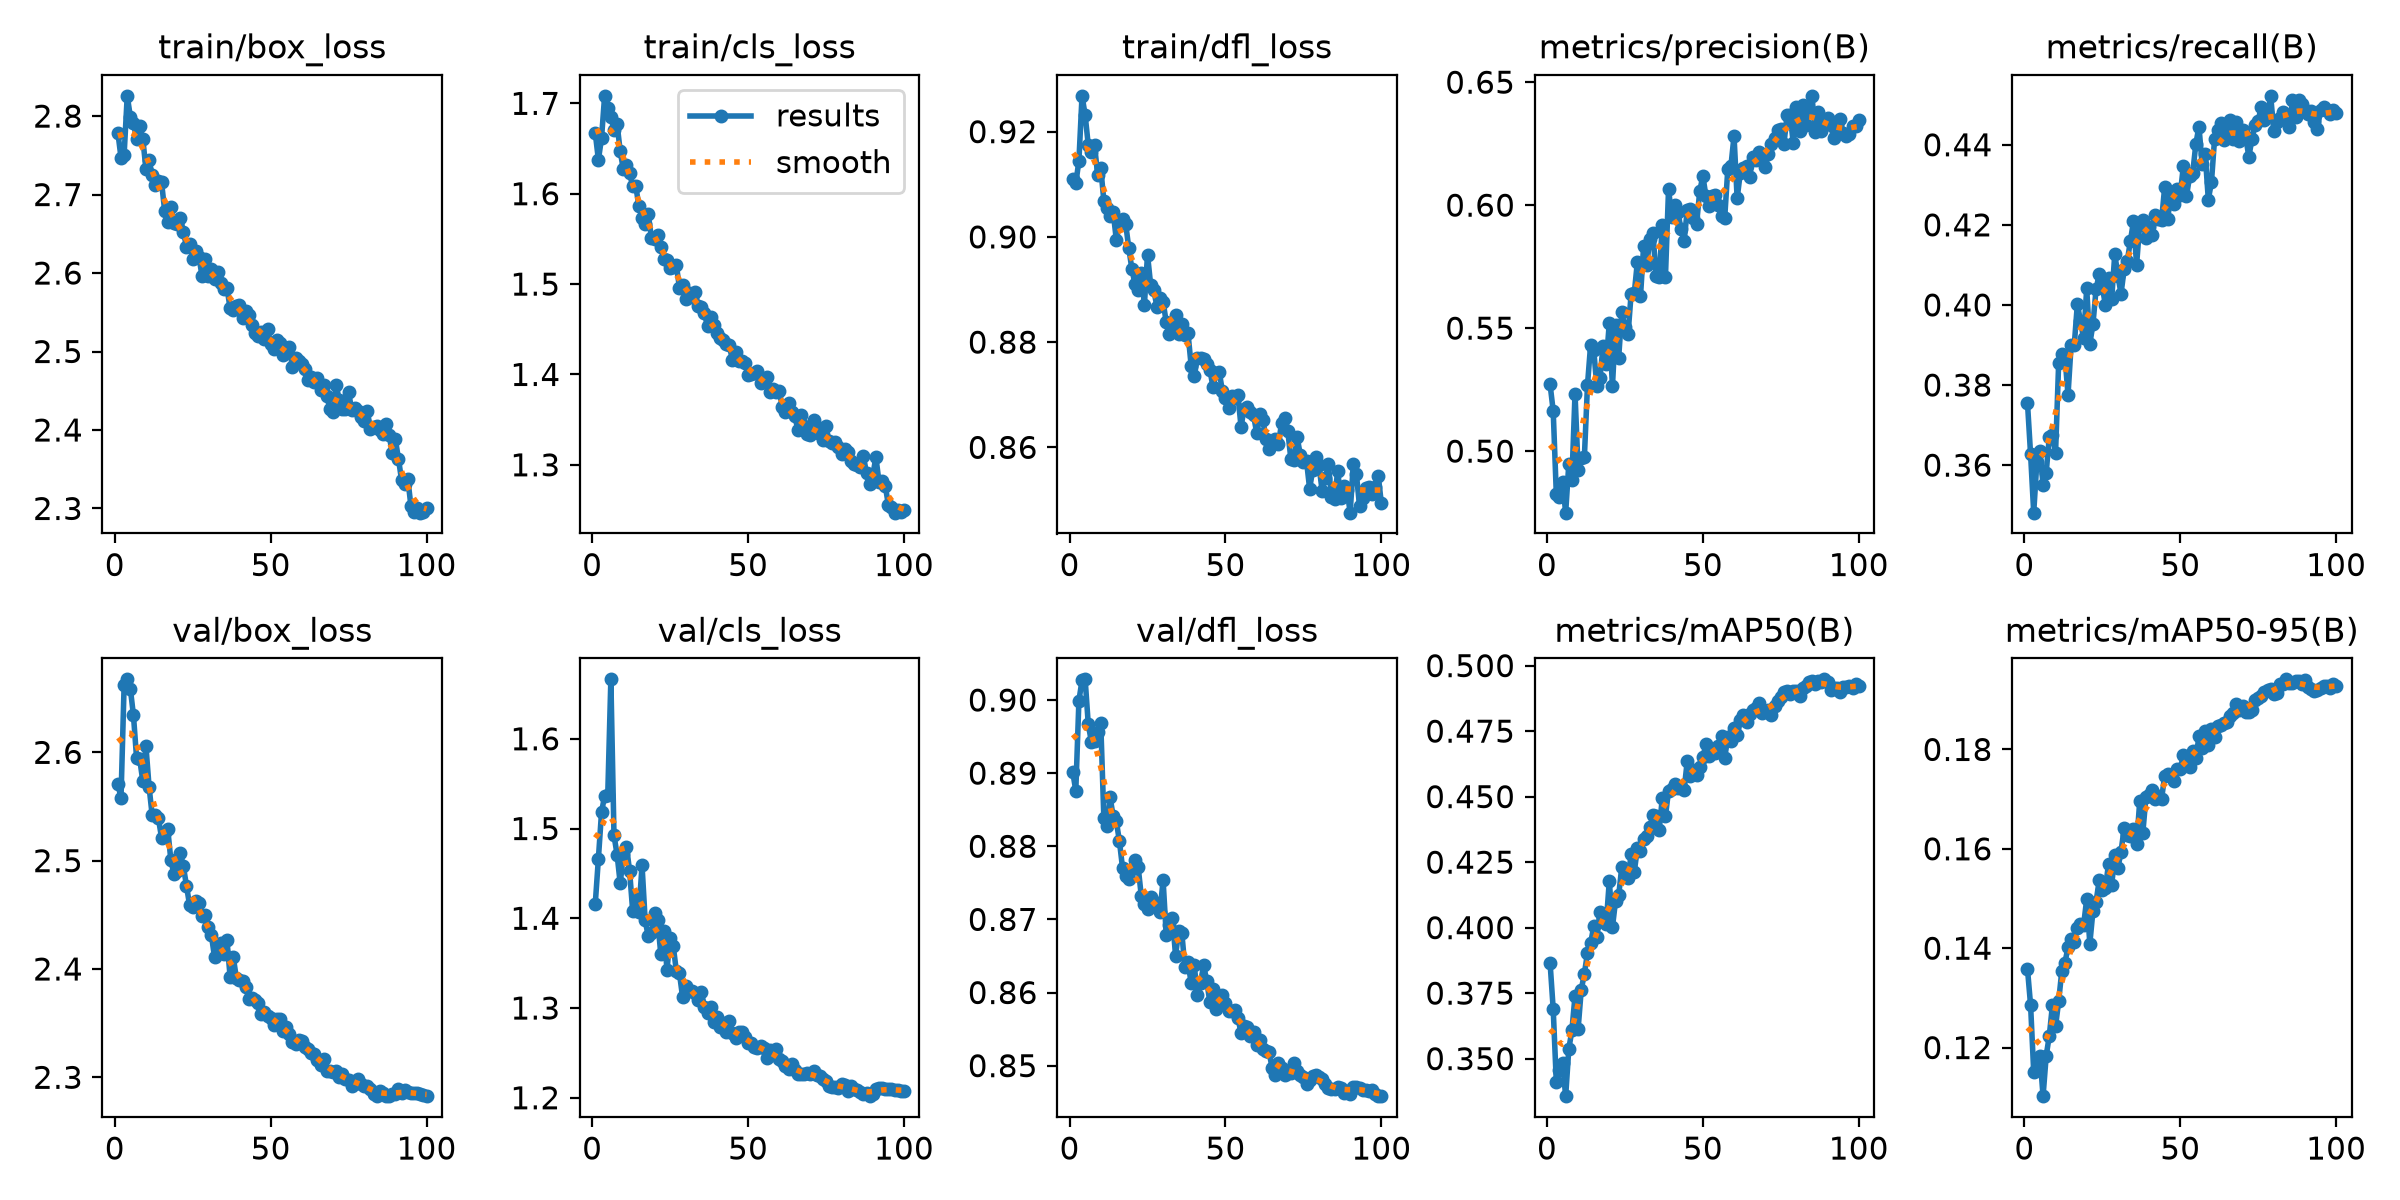

The data file committed next to this chart (first rows):
epoch, time, train/box_loss, train/cls_loss, train/dfl_loss, metrics/precision(B), metrics/recall(B), metrics/mAP50(B), metrics/mAP50-95(B), val/box_loss, val/cls_loss, val/dfl_loss, lr/pg0, lr/pg1, lr/pg2, lr/pg3, lr/pg4, lr/pg5, lr/pg6, lr/pg7
1, 276.5, 2.779, 1.667, 0.911, 0.5272, 0.3755, 0.3866, 0.1358, 2.571, 1.416, 0.8902, 0.009988, 0.003329, 0.009988, 0.003329, 0.009988, 0.003329, 0.009988, 0.003329
2, 438.2, 2.747, 1.638, 0.9102, 0.5164, 0.3627, 0.369, 0.1285, 2.558, 1.467, 0.8876, 0.01979, 0.006597, 0.01979, 0.006597, 0.01979, 0.006597, 0.01979, 0.006597
3, 606.7, 2.751, 1.661, 0.9145, 0.4826, 0.3481, 0.3412, 0.1151, 2.662, 1.518, 0.8999, 0.02939, 0.009798, 0.02939, 0.009798, 0.02939, 0.009798, 0.02939, 0.009798
4, 900.5, 2.826, 1.708, 0.9268, 0.4813, 0.3607, 0.3456, 0.1158, 2.667, 1.537, 0.9027, 0.02911, 0.009703, 0.02911, 0.009703, 0.02911, 0.009703, 0.02911, 0.009703
5, 1228, 2.799, 1.695, 0.9232, 0.4875, 0.3635, 0.3484, 0.1183, 2.659, 1.537, 0.9028, 0.02881, 0.009604, 0.02881, 0.009604, 0.02881, 0.009604, 0.02881, 0.009604
6, 1483, 2.791, 1.685, 0.9174, 0.475, 0.3551, 0.3357, 0.1102, 2.634, 1.666, 0.8967, 0.02851, 0.009505, 0.02851, 0.009505, 0.02851, 0.009505, 0.02851, 0.009505
7, 1614, 2.771, 1.67, 0.9161, 0.4947, 0.3582, 0.3536, 0.1183, 2.595, 1.492, 0.8943, 0.02822, 0.009406, 0.02822, 0.009406, 0.02822, 0.009406, 0.02822, 0.009406
8, 1738, 2.787, 1.677, 0.9175, 0.4883, 0.367, 0.3608, 0.1224, 2.594, 1.471, 0.8944, 0.02792, 0.009307, 0.02792, 0.009307, 0.02792, 0.009307, 0.02792, 0.009307
9, 1857, 2.771, 1.647, 0.9119, 0.5234, 0.3674, 0.374, 0.1285, 2.573, 1.439, 0.8957, 0.02762, 0.009208, 0.02762, 0.009208, 0.02762, 0.009208, 0.02762, 0.009208
10, 1973, 2.733, 1.627, 0.9131, 0.4923, 0.3629, 0.3615, 0.1242, 2.606, 1.471, 0.8969, 0.02733, 0.009109, 0.02733, 0.009109, 0.02733, 0.009109, 0.02733, 0.009109
11, 2084, 2.744, 1.632, 0.9069, 0.4971, 0.3854, 0.3763, 0.1293, 2.568, 1.48, 0.8839, 0.02703, 0.00901, 0.02703, 0.00901, 0.02703, 0.00901, 0.02703, 0.00901
12, 2198, 2.725, 1.623, 0.9054, 0.4975, 0.3876, 0.3825, 0.1354, 2.542, 1.453, 0.8827, 0.02673, 0.008911, 0.02673, 0.008911, 0.02673, 0.008911, 0.02673, 0.008911
13, 2320, 2.712, 1.608, 0.904, 0.5269, 0.3874, 0.3903, 0.137, 2.542, 1.408, 0.8867, 0.02644, 0.008812, 0.02644, 0.008812, 0.02644, 0.008812, 0.02644, 0.008812
14, 2442, 2.718, 1.608, 0.9046, 0.5432, 0.3775, 0.3941, 0.1402, 2.539, 1.422, 0.8841, 0.02614, 0.008713, 0.02614, 0.008713, 0.02614, 0.008713, 0.02614, 0.008713
15, 2558, 2.716, 1.586, 0.8994, 0.5412, 0.39, 0.4004, 0.1418, 2.521, 1.408, 0.8834, 0.02584, 0.008614, 0.02584, 0.008614, 0.02584, 0.008614, 0.02584, 0.008614
16, 2683, 2.679, 1.573, 0.9026, 0.5263, 0.3899, 0.3965, 0.1413, 2.526, 1.459, 0.8807, 0.02555, 0.008515, 0.02555, 0.008515, 0.02555, 0.008515, 0.02555, 0.008515
17, 2813, 2.664, 1.567, 0.9034, 0.5297, 0.4002, 0.406, 0.144, 2.529, 1.398, 0.877, 0.02525, 0.008416, 0.02525, 0.008416, 0.02525, 0.008416, 0.02525, 0.008416
18, 2933, 2.684, 1.577, 0.9025, 0.5428, 0.396, 0.4039, 0.1448, 2.5, 1.38, 0.876, 0.02495, 0.008317, 0.02495, 0.008317, 0.02495, 0.008317, 0.02495, 0.008317
19, 3057, 2.664, 1.551, 0.8979, 0.5356, 0.3917, 0.4015, 0.1447, 2.487, 1.383, 0.8756, 0.02465, 0.008218, 0.02465, 0.008218, 0.02465, 0.008218, 0.02465, 0.008218
20, 3200, 2.662, 1.549, 0.8938, 0.5522, 0.4041, 0.4179, 0.1499, 2.49, 1.406, 0.8769, 0.02436, 0.008119, 0.02436, 0.008119, 0.02436, 0.008119, 0.02436, 0.008119
21, 3343, 2.67, 1.554, 0.891, 0.5263, 0.3903, 0.4001, 0.1409, 2.507, 1.398, 0.8781, 0.02406, 0.00802, 0.02406, 0.00802, 0.02406, 0.00802, 0.02406, 0.00802
22, 3487, 2.653, 1.541, 0.8899, 0.5512, 0.3952, 0.4102, 0.1475, 2.495, 1.361, 0.8772, 0.02376, 0.007921, 0.02376, 0.007921, 0.02376, 0.007921, 0.02376, 0.007921
23, 3616, 2.634, 1.528, 0.8931, 0.538, 0.4039, 0.4123, 0.1494, 2.477, 1.386, 0.8732, 0.02347, 0.007822, 0.02347, 0.007822, 0.02347, 0.007822, 0.02347, 0.007822
24, 3734, 2.638, 1.527, 0.8871, 0.5565, 0.4077, 0.4231, 0.1536, 2.459, 1.343, 0.8721, 0.02317, 0.007723, 0.02317, 0.007723, 0.02317, 0.007723, 0.02317, 0.007723
25, 3906, 2.618, 1.517, 0.8966, 0.5503, 0.4044, 0.4195, 0.1517, 2.458, 1.378, 0.8714, 0.02287, 0.007624, 0.02287, 0.007624, 0.02287, 0.007624, 0.02287, 0.007624
26, 4041, 2.628, 1.519, 0.891, 0.5474, 0.4, 0.4188, 0.1521, 2.463, 1.369, 0.8731, 0.02258, 0.007525, 0.02258, 0.007525, 0.02258, 0.007525, 0.02258, 0.007525
27, 4179, 2.621, 1.521, 0.89, 0.564, 0.4068, 0.4279, 0.157, 2.461, 1.341, 0.8721, 0.02228, 0.007426, 0.02228, 0.007426, 0.02228, 0.007426, 0.02228, 0.007426
28, 4303, 2.596, 1.496, 0.8868, 0.5641, 0.4014, 0.4212, 0.1526, 2.449, 1.339, 0.8722, 0.02198, 0.007327, 0.02198, 0.007327, 0.02198, 0.007327, 0.02198, 0.007327
29, 4425, 2.618, 1.499, 0.8883, 0.5769, 0.4127, 0.4303, 0.1587, 2.45, 1.312, 0.871, 0.02168, 0.007228, 0.02168, 0.007228, 0.02168, 0.007228, 0.02168, 0.007228
30, 4547, 2.596, 1.484, 0.8877, 0.5629, 0.4073, 0.4292, 0.1561, 2.438, 1.325, 0.8754, 0.02139, 0.007129, 0.02139, 0.007129, 0.02139, 0.007129, 0.02139, 0.007129
31, 4670, 2.605, 1.49, 0.8838, 0.5834, 0.4028, 0.4339, 0.1594, 2.431, 1.319, 0.8679, 0.02109, 0.00703, 0.02109, 0.00703, 0.02109, 0.00703, 0.02109, 0.00703
32, 4789, 2.593, 1.485, 0.8815, 0.5756, 0.4089, 0.4349, 0.1641, 2.411, 1.319, 0.8692, 0.02079, 0.006931, 0.02079, 0.006931, 0.02079, 0.006931, 0.02079, 0.006931
33, 4912, 2.601, 1.491, 0.8831, 0.5864, 0.4109, 0.4383, 0.1628, 2.422, 1.317, 0.8702, 0.0205, 0.006832, 0.0205, 0.006832, 0.0205, 0.006832, 0.0205, 0.006832
34, 5040, 2.588, 1.476, 0.8852, 0.5885, 0.4159, 0.4428, 0.1626, 2.424, 1.309, 0.865, 0.0202, 0.006733, 0.0202, 0.006733, 0.0202, 0.006733, 0.0202, 0.006733
35, 5161, 2.58, 1.475, 0.8816, 0.5712, 0.4209, 0.4426, 0.164, 2.414, 1.318, 0.8684, 0.0199, 0.006634, 0.0199, 0.006634, 0.0199, 0.006634, 0.0199, 0.006634
36, 5282, 2.581, 1.468, 0.8835, 0.5708, 0.4101, 0.4373, 0.1609, 2.426, 1.301, 0.8682, 0.01961, 0.006535, 0.01961, 0.006535, 0.01961, 0.006535, 0.01961, 0.006535
37, 5411, 2.555, 1.453, 0.8814, 0.5919, 0.4201, 0.4495, 0.1696, 2.393, 1.295, 0.8635, 0.01931, 0.006436, 0.01931, 0.006436, 0.01931, 0.006436, 0.01931, 0.006436
38, 5539, 2.553, 1.464, 0.8817, 0.5707, 0.4213, 0.4425, 0.1632, 2.411, 1.301, 0.8641, 0.01901, 0.006337, 0.01901, 0.006337, 0.01901, 0.006337, 0.01901, 0.006337
39, 5659, 2.557, 1.455, 0.8755, 0.6066, 0.4166, 0.4523, 0.1705, 2.392, 1.284, 0.8613, 0.01871, 0.006238, 0.01871, 0.006238, 0.01871, 0.006238, 0.01871, 0.006238
40, 5786, 2.56, 1.446, 0.8735, 0.5951, 0.4194, 0.453, 0.1708, 2.39, 1.29, 0.8637, 0.01842, 0.006139, 0.01842, 0.006139, 0.01842, 0.006139, 0.01842, 0.006139
41, 5910, 2.543, 1.44, 0.877, 0.5999, 0.4174, 0.4549, 0.1719, 2.389, 1.279, 0.8596, 0.01812, 0.00604, 0.01812, 0.00604, 0.01812, 0.00604, 0.01812, 0.00604
42, 6037, 2.551, 1.438, 0.877, 0.5972, 0.4224, 0.4532, 0.1699, 2.383, 1.284, 0.8613, 0.01782, 0.005941, 0.01782, 0.005941, 0.01782, 0.005941, 0.01782, 0.005941
43, 6162, 2.547, 1.434, 0.8769, 0.5902, 0.4214, 0.4537, 0.1707, 2.372, 1.274, 0.8637, 0.01753, 0.005842, 0.01753, 0.005842, 0.01753, 0.005842, 0.01753, 0.005842
44, 6285, 2.534, 1.432, 0.8758, 0.5853, 0.4211, 0.4527, 0.1699, 2.373, 1.286, 0.8616, 0.01723, 0.005743, 0.01723, 0.005743, 0.01723, 0.005743, 0.01723, 0.005743
45, 7092, 2.524, 1.416, 0.8748, 0.5982, 0.4294, 0.4636, 0.1747, 2.371, 1.272, 0.8587, 0.01693, 0.005644, 0.01693, 0.005644, 0.01693, 0.005644, 0.01693, 0.005644
46, 7227, 2.52, 1.425, 0.8715, 0.5985, 0.4214, 0.4579, 0.1751, 2.369, 1.267, 0.8605, 0.01664, 0.005545, 0.01664, 0.005545, 0.01664, 0.005545, 0.01664, 0.005545
47, 7360, 2.525, 1.415, 0.8742, 0.5947, 0.4283, 0.4602, 0.1748, 2.359, 1.274, 0.8578, 0.01634, 0.005446, 0.01634, 0.005446, 0.01634, 0.005446, 0.01634, 0.005446
48, 7480, 2.517, 1.415, 0.8744, 0.5925, 0.4253, 0.4584, 0.1736, 2.361, 1.273, 0.8585, 0.01604, 0.005347, 0.01604, 0.005347, 0.01604, 0.005347, 0.01604, 0.005347
49, 7603, 2.529, 1.413, 0.8707, 0.6057, 0.4289, 0.4614, 0.1761, 2.357, 1.267, 0.8597, 0.01574, 0.005248, 0.01574, 0.005248, 0.01574, 0.005248, 0.01574, 0.005248
50, 7731, 2.51, 1.399, 0.8693, 0.6119, 0.4275, 0.465, 0.1761, 2.355, 1.261, 0.8586, 0.01545, 0.005149, 0.01545, 0.005149, 0.01545, 0.005149, 0.01545, 0.005149
51, 7850, 2.503, 1.401, 0.8674, 0.6036, 0.4348, 0.47, 0.1788, 2.348, 1.262, 0.8575, 0.01515, 0.00505, 0.01515, 0.00505, 0.01515, 0.00505, 0.01515, 0.00505
52, 7963, 2.515, 1.402, 0.8698, 0.5997, 0.4272, 0.4656, 0.1773, 2.354, 1.256, 0.8574, 0.01485, 0.004951, 0.01485, 0.004951, 0.01485, 0.004951, 0.01485, 0.004951
53, 8076, 2.511, 1.403, 0.8695, 0.6038, 0.4321, 0.4671, 0.1764, 2.354, 1.256, 0.8576, 0.01456, 0.004852, 0.01456, 0.004852, 0.01456, 0.004852, 0.01456, 0.004852
54, 8187, 2.496, 1.39, 0.8699, 0.6041, 0.433, 0.4666, 0.1796, 2.343, 1.257, 0.8565, 0.01426, 0.004753, 0.01426, 0.004753, 0.01426, 0.004753, 0.01426, 0.004753
55, 8298, 2.505, 1.394, 0.8639, 0.6, 0.4402, 0.4692, 0.1782, 2.347, 1.255, 0.8545, 0.01396, 0.004654, 0.01396, 0.004654, 0.01396, 0.004654, 0.01396, 0.004654
56, 8409, 2.505, 1.397, 0.8674, 0.5956, 0.4446, 0.4732, 0.1826, 2.34, 1.244, 0.8554, 0.01367, 0.004555, 0.01367, 0.004555, 0.01367, 0.004555, 0.01367, 0.004555
57, 8522, 2.48, 1.38, 0.8677, 0.5947, 0.4353, 0.4648, 0.1804, 2.333, 1.254, 0.8553, 0.01337, 0.004456, 0.01337, 0.004456, 0.01337, 0.004456, 0.01337, 0.004456
58, 8634, 2.492, 1.384, 0.8667, 0.6146, 0.4377, 0.4726, 0.1837, 2.331, 1.252, 0.8541, 0.01307, 0.004357, 0.01307, 0.004357, 0.01307, 0.004357, 0.01307, 0.004357
59, 8746, 2.488, 1.38, 0.8662, 0.6158, 0.4263, 0.4712, 0.1809, 2.335, 1.254, 0.8546, 0.01277, 0.004258, 0.01277, 0.004258, 0.01277, 0.004258, 0.01277, 0.004258
60, 8858, 2.484, 1.382, 0.8628, 0.6281, 0.4306, 0.4763, 0.1842, 2.333, 1.243, 0.8528, 0.01248, 0.004159, 0.01248, 0.004159, 0.01248, 0.004159, 0.01248, 0.004159
... 40 more rows
